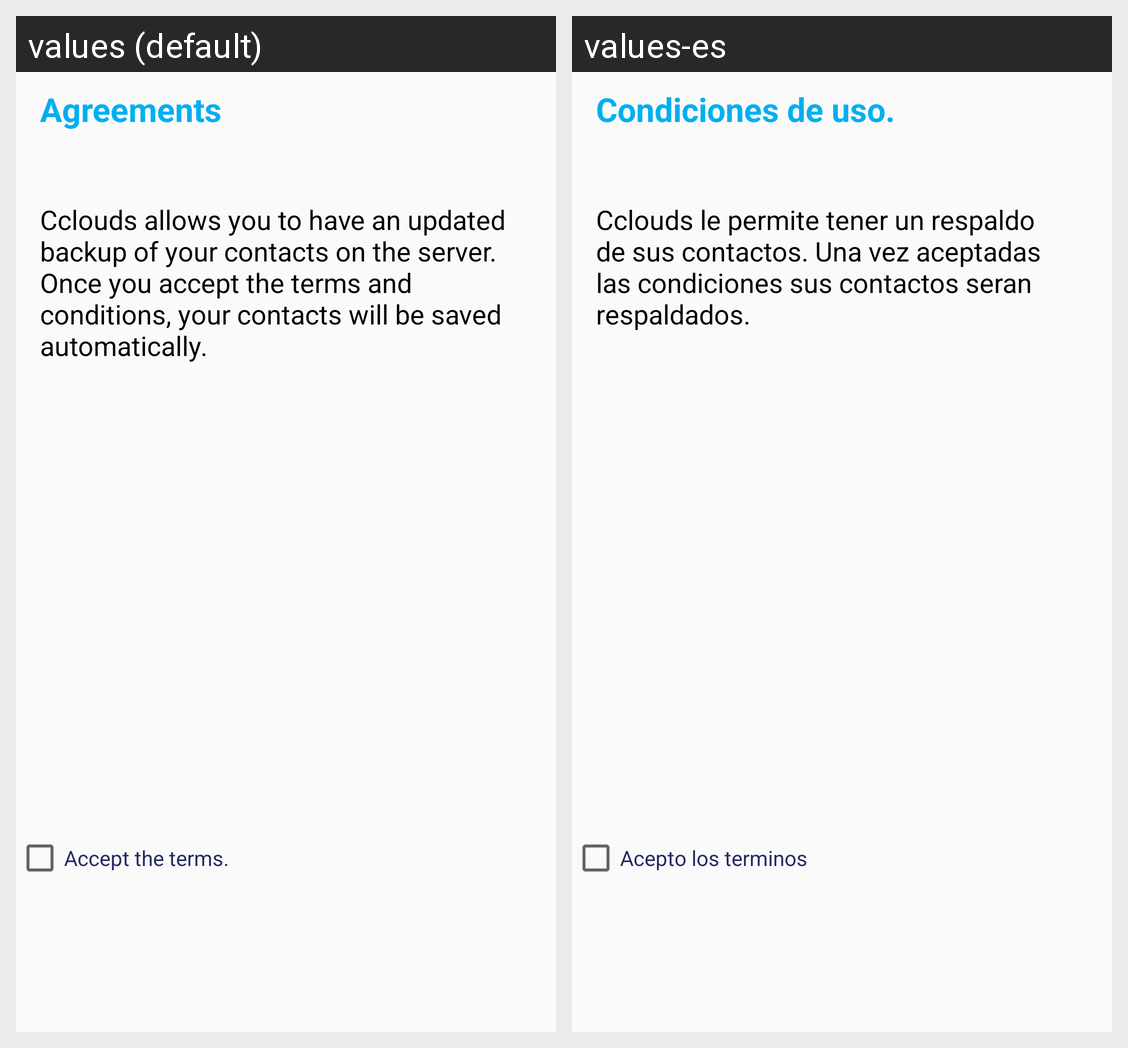

Strings drawn on this Android screen and how each of the app's shown locales translates them:
Android screen res/layout/terms_and_conditions.xml rendered under 2 locales, left to right: values (default), values-es. Device: Nexus 5 (rendered at 1080×1920; each locale shown at half size, 540×960, under a caption strip naming it); theme Theme.AppCompat.Light.
Strings drawn on this screen, with the default value and each locale's value (text and hints the layout hard-codes, and strings that could not be matched under every locale, appear in the picture but are not listed):

termsAndConditionsAgreements
  values: Agreements
  values-es: Condiciones de uso.

Agreements
  values: Cclouds allows you to have an updated backup of your contacts on the server. Once you accept the terms and conditions, your contacts will be saved automatically.
  values-es: Cclouds le permite tener un respaldo de sus contactos. Una vez aceptadas las condiciones sus contactos seran respaldados.

acceptTermsAndConditions
  values: Accept the terms.
  values-es: Acepto los terminos
